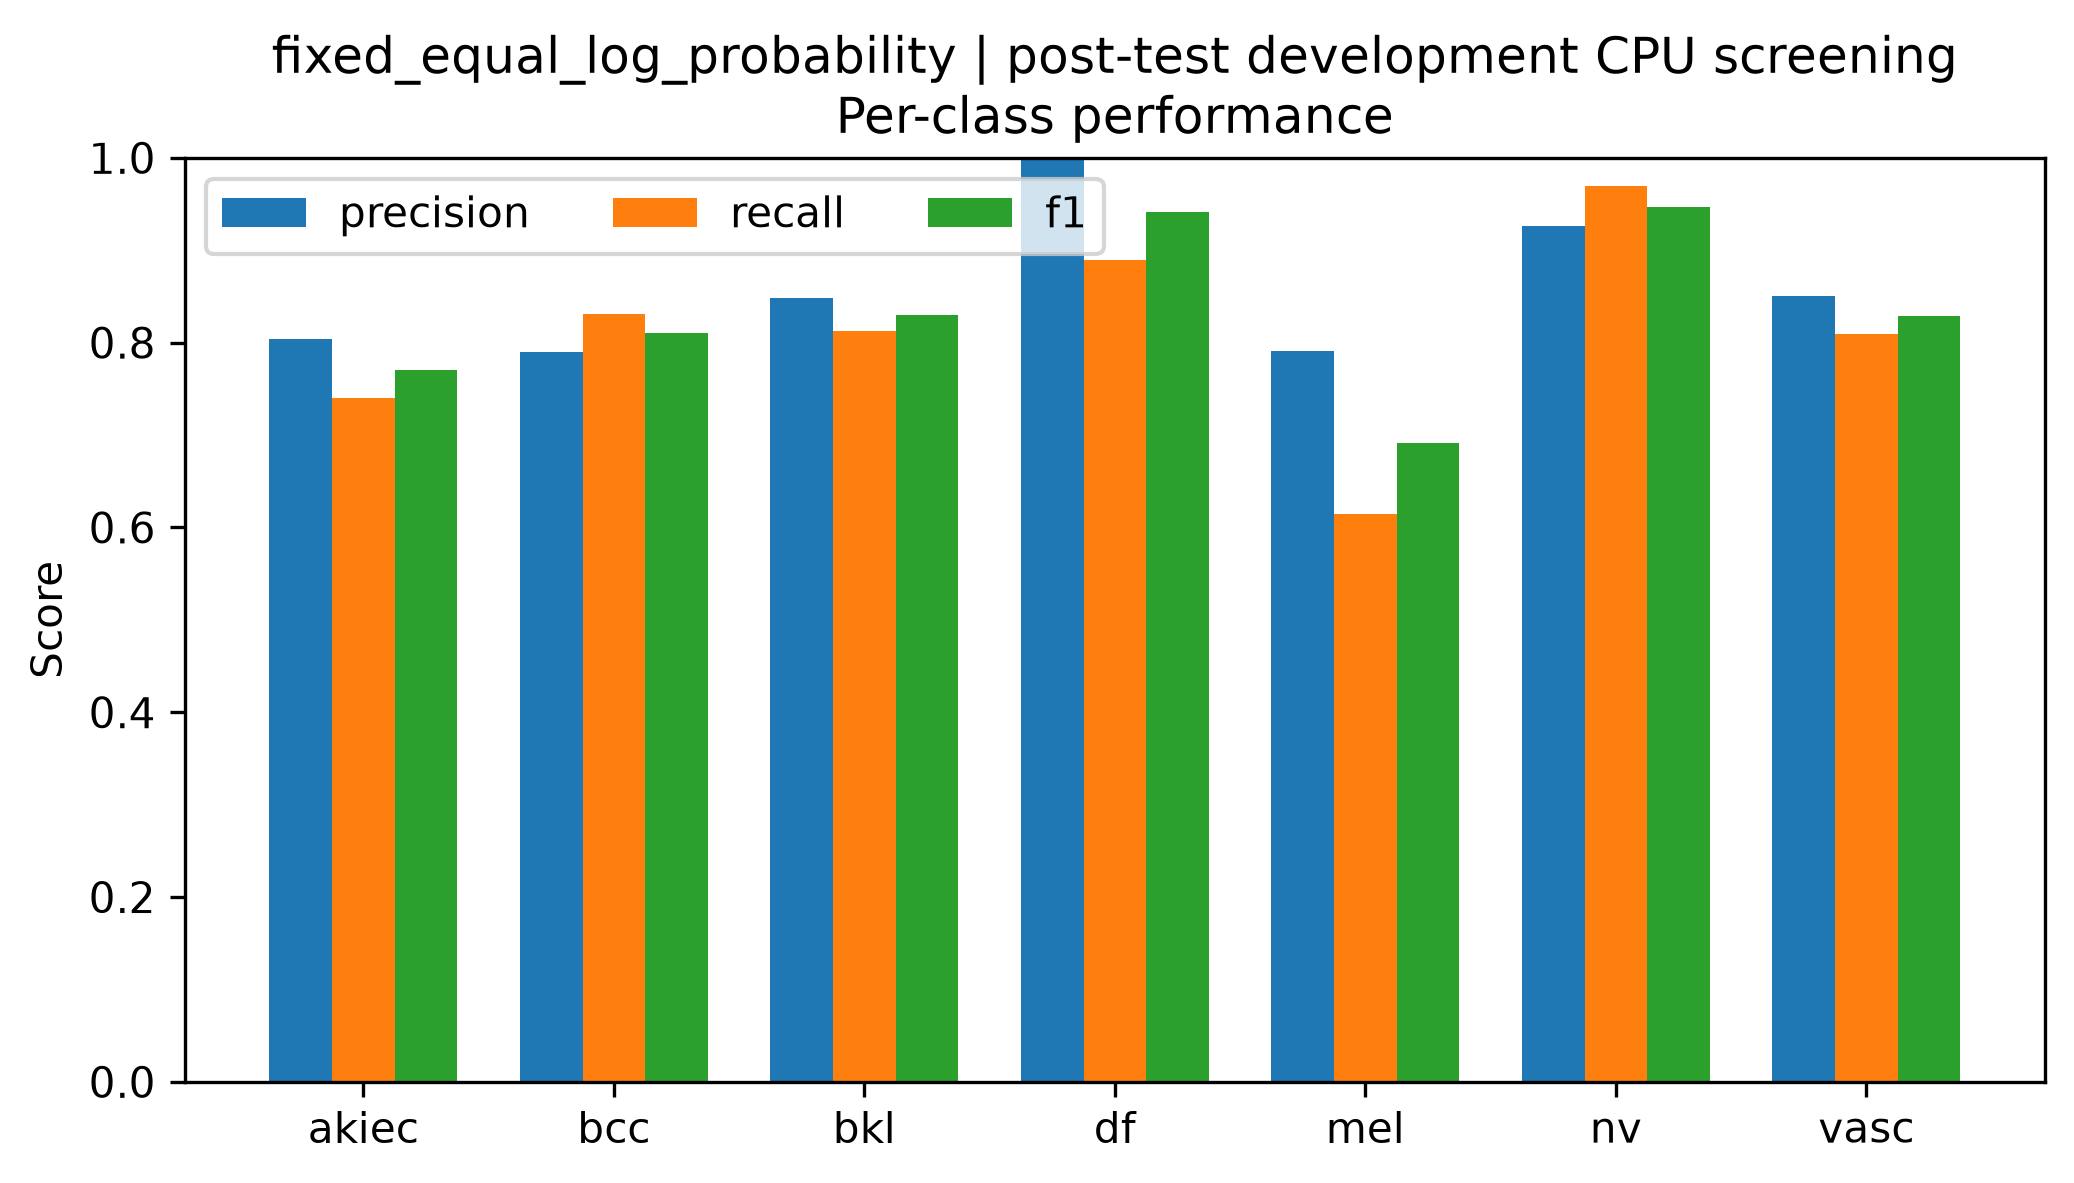

Data behind this chart, as committed beside it:
class, precision, recall, f1, support
akiec, 0.8043, 0.74, 0.7708, 50
bcc, 0.7901, 0.8312, 0.8101, 77
bkl, 0.8481, 0.8121, 0.8297, 165
df, 1.0, 0.8889, 0.9412, 18
mel, 0.7907, 0.6145, 0.6915, 166
nv, 0.9259, 0.9692, 0.9471, 1006
vasc, 0.85, 0.8095, 0.8293, 21
